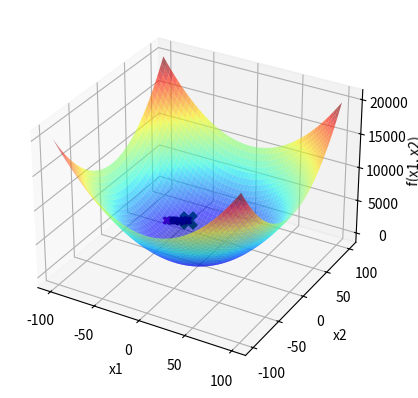

Reproduce this figure in Python.
import numpy as np
import matplotlib.pyplot as plt

def f(x1, x2):  # domínio |-100 , 100|
    return x1**2 + x2**2

x1 = np.linspace(-100, 100, 1000)
X1, X2 = np.meshgrid(x1, x1)
Y = f(X1, X2)


fig = plt.figure()
ax = fig.add_subplot(111, projection='3d')
ax.plot_surface(X1, X2, Y, cmap='jet', alpha=0.6)


ax.set_xlabel('x1')
ax.set_ylabel('x2')
ax.set_zlabel('f(x1, x2)')


itMax = 1000


xl = [-100,-100]
xu = [100,100]
Localsigma = 1.5
LocalXbest1 = np.random.uniform(xl[0],xu[0])
LocalXbest2 = np.random.uniform(xl[1],xu[1])
Fbest = f(LocalXbest1,LocalXbest2)
ax.scatter(LocalXbest1, LocalXbest2, Fbest, marker='x', color='purple',linewidths = 2)
i=0
contador = 0
while(i<itMax and contador <= 100):
    n = np.random.normal(0,Localsigma)
    Xcand1 = LocalXbest1 + n
    Xcand2 = LocalXbest2 + n
   # Verificar a violação da restrição em caixa.
    if Xcand1 < xl[0]:
        Xcand1 = xl[0]
    if Xcand1 > xu[0]:
        Xcand1 = xu[0]
    if Xcand2 < xl[1]:      #Essa verificação deve estra errada
        Xcand2 = xl[1]
    if Xcand2 > xu[1]:
        Xcand2 = xu[1]
    # AcabouVerificação
    Fcand = f(Xcand1,Xcand2)
    if(Fcand < Fbest):
        contador =0
        LocalXbest1 = Xcand1
        LocalXbest2 = Xcand2
        Fbest = Fcand
        ax.scatter(LocalXbest1, LocalXbest2, Fbest, marker='x', color='k', linewidths=2)
        plt.pause(0.1)
    else:
        contador += 1
    i+=1

ax.scatter(LocalXbest1, LocalXbest2, Fbest, marker='x', color='green',s=100,linewidths=5)
plt.show()

bp=4